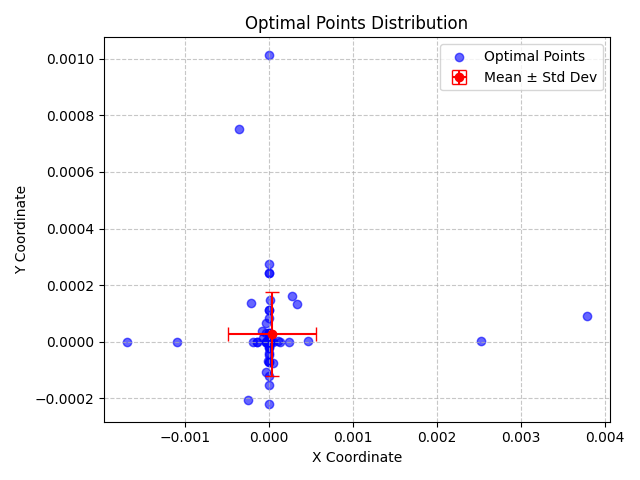

The table this chart was drawn from, first rows:
X, Y, X_Std, Y_Std
-1.197482364718842e-06, -4.845655928488594e-05, 0.0005256, 0.000148
-1.3981242631072101e-05, 5.257059249883585e-07, 0.0005256, 0.000148
0.003784, 9.123714096483798e-05, 0.0005256, 0.000148
-2.3826437333438274e-05, 1.3980572281209737e-06, 0.0005256, 0.000148
9.768648364151027e-06, 0.0001476, 0.0005256, 0.000148
1.8853169591338749e-10, 2.928449959144238e-05, 0.0005256, 0.000148
7.031440169999462e-08, 3.019490358484531e-05, 0.0005256, 0.000148
-3.837983155380848e-08, 6.956338589185489e-10, 0.0005256, 0.000148
7.242598377609533e-10, -2.4659073400846587e-06, 0.0005256, 0.000148
-3.551491150684302e-06, -2.308262435392853e-05, 0.0005256, 0.000148
0.000329, 0.0001322, 0.0005256, 0.000148
4.36498740707277e-06, -8.206681445254468e-07, 0.0005256, 0.000148
-6.650512870453838e-07, -8.043736342686987e-06, 0.0005256, 0.000148
-4.553161177900545e-06, 3.0393210999317416e-07, 0.0005256, 0.000148
8.206022150632612e-06, 2.7487817580960103e-05, 0.0005256, 0.000148
4.947311148442644e-09, 0.0001104, 0.0005256, 0.000148
-1.0652322184018978e-09, 9.752111548877154e-06, 0.0005256, 0.000148
2.459446651888338e-05, -3.801558973642663e-10, 0.0005256, 0.000148
1.80010753846134e-08, -0.0002213, 0.0005256, 0.000148
4.975950633391411e-07, -1.101493127150092e-09, 0.0005256, 0.000148
-2.7375712465692495e-09, 1.783207473044019e-10, 0.0005256, 0.000148
5.516462041556415e-10, 6.648093583578127e-09, 0.0005256, 0.000148
-5.894854544078994e-06, 2.387373307982389e-06, 0.0005256, 0.000148
3.026828188513757e-09, -2.756785651804047e-10, 0.0005256, 0.000148
-9.069659780236987e-11, 0.0002412, 0.0005256, 0.000148
-3.7652129758132676e-05, 6.506958988218244e-05, 0.0005256, 0.000148
-1.561053594801186e-08, 6.977370769778968e-10, 0.0005256, 0.000148
-1.102210722762004e-06, -6.74610950606682e-09, 0.0005256, 0.000148
-3.5068307741852137e-09, 1.3894155616149593e-09, 0.0005256, 0.000148
1.988224744323669e-06, 1.1932407923536744e-07, 0.0005256, 0.000148
4.525642099410674e-05, -7.668112275011387e-05, 0.0005256, 0.000148
-3.539036010321164e-05, -3.545218319169975e-10, 0.0005256, 0.000148
0.000129, 4.2691648446756816e-10, 0.0005256, 0.000148
2.2674076804261636e-10, 1.0215242219516542e-05, 0.0005256, 0.000148
-4.61781054930477e-10, -1.535490514453829e-05, 0.0005256, 0.000148
-8.072390071002378e-05, 3.896227098572607e-05, 0.0005256, 0.000148
1.237235121995454e-10, 1.4260603721350787e-05, 0.0005256, 0.000148
2.1278212306983485e-07, 2.1998139708093342e-06, 0.0005256, 0.000148
-3.599659163736469e-05, -0.0001083, 0.0005256, 0.000148
-0.0002476, -0.0002051, 0.0005256, 0.000148
-3.284274872480692e-05, -6.237976846051238e-10, 0.0005256, 0.000148
4.593698158313758e-05, -1.5686796810782273e-09, 0.0005256, 0.000148
-2.4757027844519895e-09, -4.530860024879856e-06, 0.0005256, 0.000148
-1.6283141267880497e-06, 1.3111028737155967e-08, 0.0005256, 0.000148
0.0002715, 0.0001603, 0.0005256, 0.000148
-0.0001398, -1.6736442437741938e-09, 0.0005256, 0.000148
4.1468819144806335e-07, 6.637923582231958e-06, 0.0005256, 0.000148
-0.0002192, 0.0001351, 0.0005256, 0.000148
1.6942995325481109e-09, 4.420280655053949e-08, 0.0005256, 0.000148
1.1968360855877302e-10, -1.2295441717671068e-09, 0.0005256, 0.000148
-0.0001964, -6.130985355896446e-10, 0.0005256, 0.000148
2.706075562987345e-10, 5.67708519665985e-10, 0.0005256, 0.000148
-7.65790681106828e-05, 1.38002619673506e-05, 0.0005256, 0.000148
2.255365134005127e-10, 1.3217752658688423e-07, 0.0005256, 0.000148
1.649355710163133e-06, -0.0001217, 0.0005256, 0.000148
-1.5374633254975081e-06, 4.74091319574763e-06, 0.0005256, 0.000148
-1.4686111455018855e-07, 0.0002739, 0.0005256, 0.000148
0.0001008, 1.0326953467740172e-06, 0.0005256, 0.000148
1.1606095220230279e-09, -7.27357127450683e-08, 0.0005256, 0.000148
8.756669564560582e-06, 8.855325505436219e-08, 0.0005256, 0.000148
... 32 more rows
